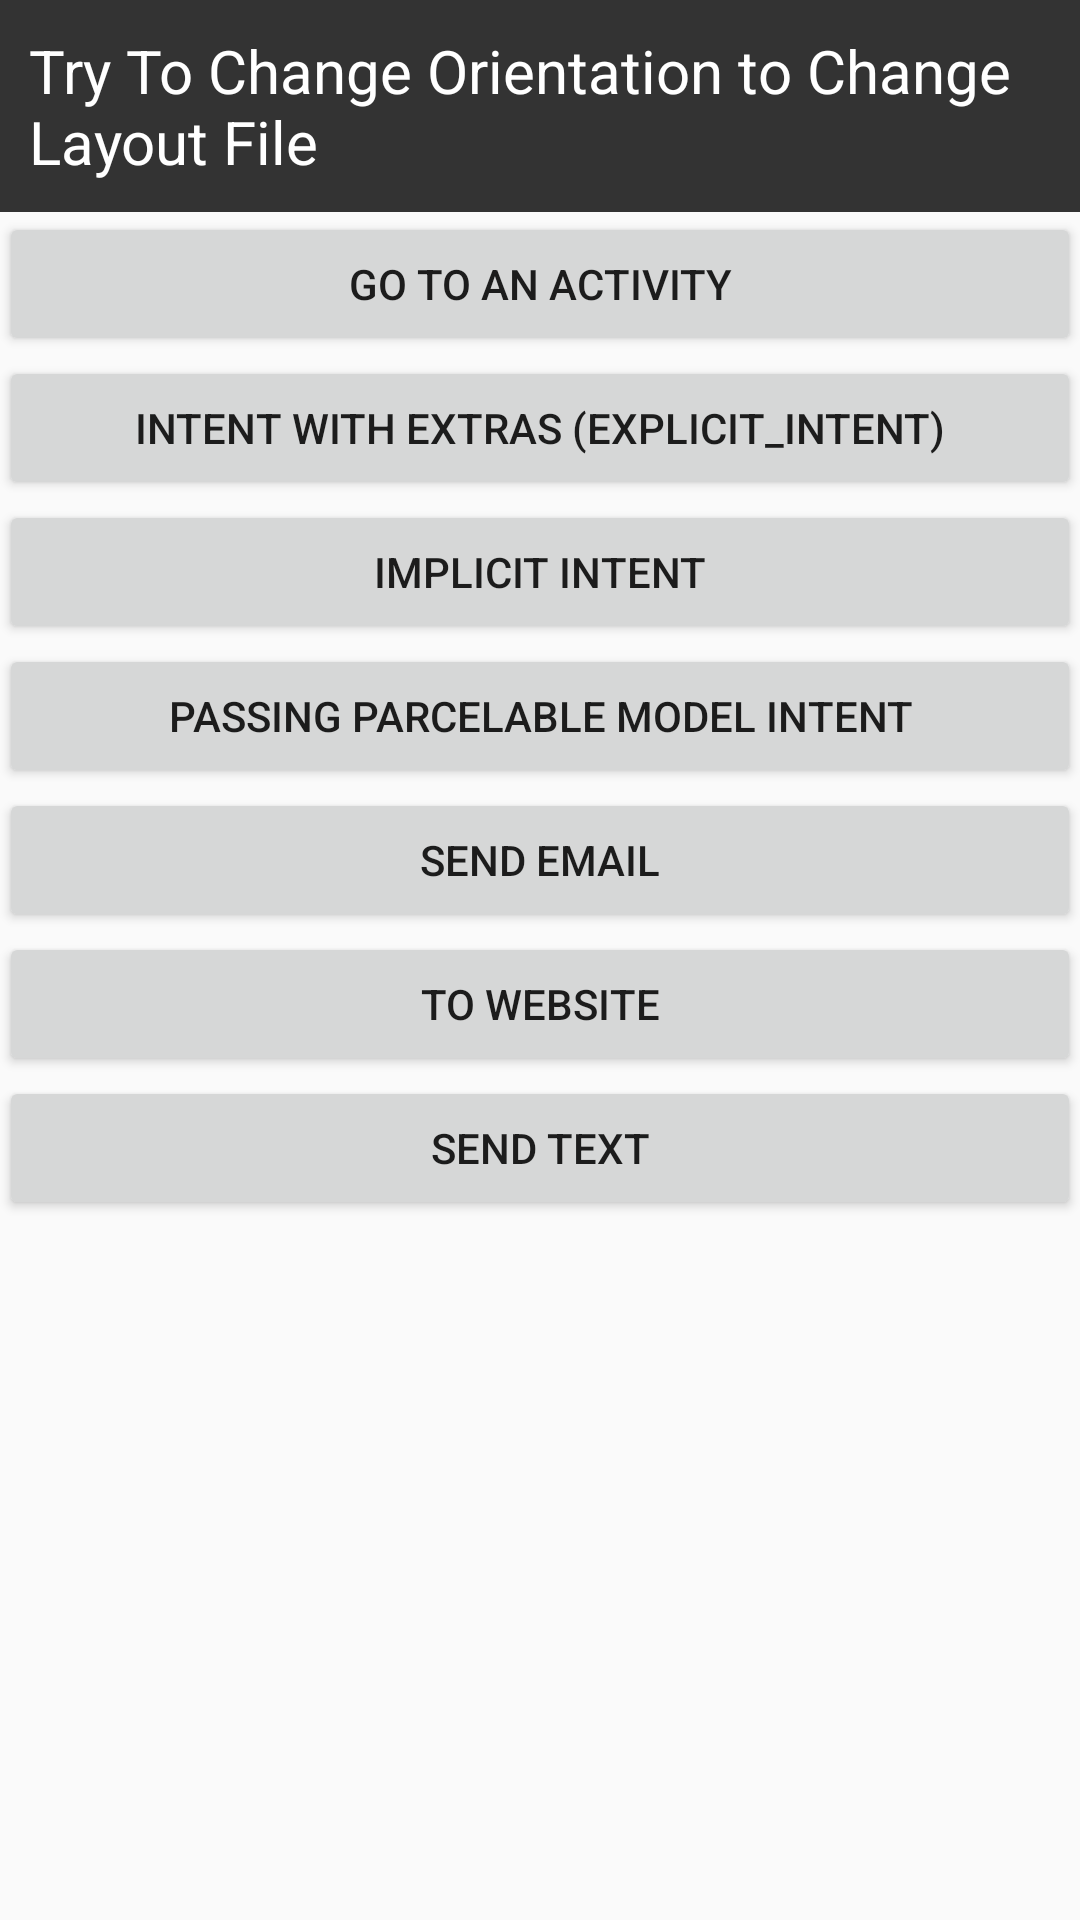

Reconstruct the res/layout file that produces this screen, plus the resources it refers to.
<!-- AndroidManifest.xml: application theme AppTheme -->
<!-- res/layout/activity_intent_types_layout.xml -->
<LinearLayout xmlns:android="http://schemas.android.com/apk/res/android"
    xmlns:tools="http://schemas.android.com/tools" android:layout_width="match_parent"
    android:layout_height="match_parent" android:paddingLeft="@dimen/activity_horizontal_margin"
    android:paddingRight="@dimen/activity_horizontal_margin"
    android:paddingTop="@dimen/activity_vertical_margin"
    android:paddingBottom="@dimen/activity_vertical_margin"
    tools:context="com.courtaks.learningapplication.projects1.intents.intent_types"
    android:orientation="vertical"
    android:gravity="center_horizontal">

    <TextView
        android:layout_width="match_parent"
        android:layout_height="wrap_content"
        android:text="Try To Change Orientation to Change Layout File"
        android:id="@+id/textView9"
        android:layout_gravity="center_horizontal"
        android:textSize="20dp"
        android:textColor="#ffffff"
        android:background="#333333"
        android:padding="10dp"
        />

    <Button
        android:layout_width="fill_parent"
        android:layout_height="wrap_content"
        android:text="Go To An Activity"
        android:id="@+id/intent_btn_1"
        android:onClick="normal_intent"
        />


    <Button
        android:layout_width="fill_parent"
        android:layout_height="wrap_content"
        android:text="intent with extras (Explicit_intent)"
        android:id="@+id/intent_btn_2"
        android:onClick="Explicit_intent"
        />

    <Button
        android:layout_width="fill_parent"
        android:layout_height="wrap_content"
        android:text="Implicit Intent"
        android:id="@+id/intent_btn_14"
        android:onClick="Implicit_intent"
        />



    <Button
        android:layout_width="fill_parent"
        android:layout_height="wrap_content"
        android:text="Passing Parcelable Model Intent"
        android:id="@+id/intent_btn_3"
        android:onClick="passing_Parcelable_model"
        />


    <Button
        android:layout_width="fill_parent"
        android:layout_height="wrap_content"
        android:text="Send Email"
        android:id="@+id/button9"
        android:onClick="send_email"
        />

    <Button
        android:layout_width="fill_parent"
        android:layout_height="wrap_content"
        android:text="To Website"
        android:id="@+id/button10"
        android:onClick="view_website"
        />

    <Button
        android:layout_width="fill_parent"
        android:layout_height="wrap_content"
        android:text="Send Text"
        android:id="@+id/button11"
        android:onClick="implicitSendText"
        />


</LinearLayout>
<!-- resources referenced by this layout -->
<resources>
  <style name="AppTheme" parent="Theme.AppCompat.Light.DarkActionBar">
          
          <item name="colorPrimary">@color/colorPrimary</item>
          <item name="colorPrimaryDark">@color/colorPrimaryDark</item>
          <item name="colorAccent">@color/colorAccent</item>
      </style>
  <color name="colorPrimary">#3F51B5</color>
  <color name="colorPrimaryDark">#303F9F</color>
  <color name="colorAccent">#FF4081</color>
</resources>
